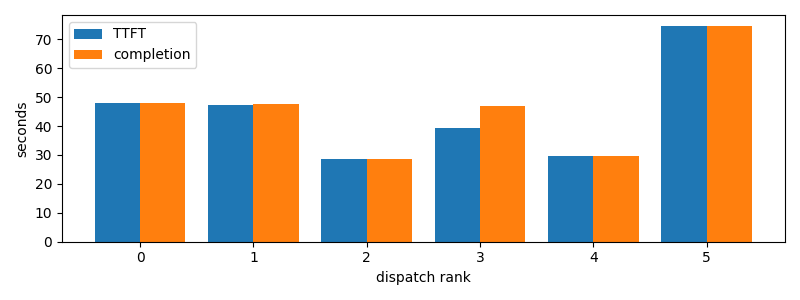

The file beside this chart, header and first rows:
dispatch_rank, id, action, first_token_s, completion_s
0, claude:81617336-ea78-c423-2c0d-e369a0b3f…, R, 47.84, 48.01
1, claude:fdf6298c-4f74-0a5a-c95c-8f5a5a425…, R, 47.43, 47.58
2, claude:d34def31-052c-e8f0-8728-95b09a19b…, R, 28.73, 28.73
3, claude:12454e17-82ff-e9ed-8453-85c3bb0f0…, R, 39.17, 47.05
4, codex:abda2efc-0671-b034-2260-e659c9edec…, R, 29.69, 29.69
5, codex:e303078d-c743-989a-f21a-06fc818a46…, R, 74.54, 74.68
